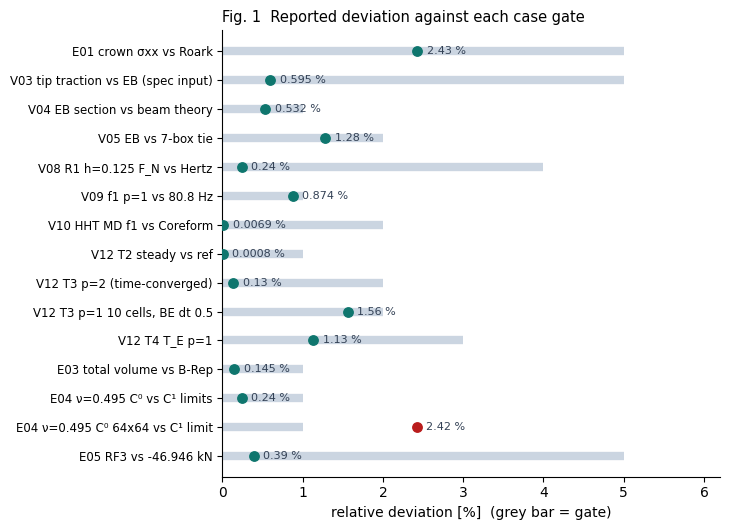

Python code for this plot: (Note: this script raises an exception after producing the figure.)
"""Report v4 (2026-11-24) figures: 1, 3, 4, 8 updated; 10, 11, 12 new."""
import csv, json, matplotlib
matplotlib.use("Agg")
import matplotlib.pyplot as plt
import numpy as np
from pathlib import Path

SP = Path(r"C:/Users/GOODMAN/AppData/Local/Temp/claude/694f846d5550b343/57a213e2-2165-46f7-af77-ce5cc827bb7c/scratchpad")
OUT = SP / "report" / "fig"
ON = SP / "overnight"
plt.rcParams.update({"font.family": "DejaVu Sans", "font.size": 10, "axes.spines.top": False, "axes.spines.right": False})
TEAL, PURPLE, AMBER, RED, GREY, INK = "#0f766e", "#7c3aed", "#b45309", "#b91c1c", "#64748b", "#111827"

# ---------------- Fig 1: deviation vs gate
rows = [
    ("E01 crown σxx vs Roark", 2.43, 5.0),
    ("V03 tip traction vs EB (spec input)", 0.595, 5.0),
    ("V04 EB section vs beam theory", 0.532, 1.0),
    ("V05 EB vs 7-box tie", 1.28, 2.0),
    ("V08 R1 h=0.125 F_N vs Hertz", 0.24, 4.0),
    ("V09 f1 p=1 vs 80.8 Hz", 0.874, 1.0),
    ("V10 HHT MD f1 vs Coreform", 0.0069, 2.0),
    ("V12 T2 steady vs ref", 0.0008, 1.0),
    ("V12 T3 p=2 (time-converged)", 0.13, 2.0),
    ("V12 T3 p=1 10 cells, BE dt 0.5", 1.56, 2.0),
    ("V12 T4 T_E p=1", 1.13, 3.0),
    ("E03 total volume vs B-Rep", 0.145, 1.0),
    ("E04 ν=0.495 C⁰ vs C¹ limits", 0.24, 1.0),
    ("E04 ν=0.495 C⁰ 64x64 vs C¹ limit", 2.42, 1.0),
    ("E05 RF3 vs -46.946 kN", 0.39, 5.0),
]
fig, ax = plt.subplots(figsize=(7.4, 5.4))
y = np.arange(len(rows))[::-1]
for yi, (lab, v, g) in zip(y, rows):
    ax.plot([0, g], [yi, yi], color="#cbd5e1", lw=6, solid_capstyle="butt", zorder=1)
    ax.scatter([v], [yi], s=46, color=TEAL if v <= g else RED, zorder=3)
    ax.text(v + 0.12, yi, f"{v:g} %", va="center", fontsize=8, color="#334155")
ax.set_yticks(y, [r[0] for r in rows], fontsize=8.5)
ax.set_xlabel("relative deviation [%]  (grey bar = gate)")
ax.set_xlim(0, 6.2)
ax.set_title("Fig. 1  Reported deviation against each case gate", loc="left", fontsize=10.5)
fig.tight_layout(); fig.savefig(OUT / "fig1_gates.png", dpi=170); plt.close(fig)

# ---------------- Fig 3: Cook membrane, nu = 0.495
d = json.load(open(ON / "e04_nu0495.json"))
ser = {"C1": {}, "C0": {}, "p1": {}}
for k, v in d.items():
    ser["C0" if k.startswith("C0") else "C1" if k.startswith("C1") else "p1"][v["n"]] = v["uy"]
lim1, lim0 = 6.964, 6.947
fig, ax = plt.subplots(figsize=(7.4, 4.1))
ax.axhspan(lim1 * 0.99, lim1 * 1.01, color="#dcfce7", alpha=0.7, lw=0, label="±1 % of C¹ limit")
ax.axhline(lim1, color=TEAL, lw=1, ls="--", label=f"C¹ extrapolated limit {lim1}")
ax.axhline(lim0, color=PURPLE, lw=1, ls=":", label=f"C⁰ extrapolated limit {lim0}")
for key, st, col, lab in (("C1", "-o", TEAL, "ours p=2 C¹ F̄/P0"), ("C0", "-s", PURPLE, "ours p=2 C⁰ F̄/P0 (Coreform U(p,C^(p−2))/P0)"),
                          ("p1", "-^", GREY, "ours p=1 F̄/P0")):
    n = sorted(ser[key]); ax.plot([1 / k for k in n], [ser[key][k] for k in n], st, color=col, label=lab, ms=5)
ax.scatter([1 / 16], [5.08215], marker="x", color=RED, s=50, zorder=4, label="Kratos TL p=1 (no F̄): 5.082")
ax.scatter([1 / 16], [6.78691], marker="+", color=RED, s=70, zorder=4, label="Kratos TL p=2 (no F̄): 6.787")
ax.set_xscale("log"); ax.set_xticks([1 / k for k in (16, 32, 64)], ["1/16", "1/32", "1/64"])
ax.xaxis.set_minor_locator(matplotlib.ticker.NullLocator())
ax.set_xlabel("element size h (= 1/n, n cells per side)"); ax.set_ylabel("tip u_y [mm]")
ax.set_ylim(4.9, 7.8); ax.legend(fontsize=7, frameon=False, loc="lower right")
ax.set_title("Fig. 3  Cook membrane, ν = 0.495, Neo-Hookean NLGEOM", loc="left", fontsize=10.5)
fig.tight_layout(); fig.savefig(OUT / "fig3_cook.png", dpi=170); plt.close(fig)

# ---------------- Fig 4: V07 slope
labels = ["Coreform (source)", "ours p=2 P0 F̄ (Coreform-like path)", "ours p=3 C⁰/P2, standard grid 0.5–0.125", "master-plan target"]
vals = [2.38, 0.852, 2.58, 2.2]
cols = [GREY, RED, TEAL, INK]
fig, ax = plt.subplots(figsize=(7.4, 3.3))
ax.barh(labels[::-1], vals[::-1], color=cols[::-1], height=0.55)
for i, v in enumerate(vals[::-1]):
    ax.text(v + 0.04, i, f"{v:g}", va="center", fontsize=9)
ax.axvline(0.5, color="#94a3b8", ls=":", lw=1); ax.text(0.52, 3.35, "source doc > 0.5", fontsize=7.5, color=GREY)
ax.set_xlabel("log-log slope of σxx error (higher is faster)"); ax.set_xlim(0, 3)
ax.set_title("Fig. 4  V07 stress convergence slope", loc="left", fontsize=10.5)
fig.tight_layout(); fig.savefig(OUT / "fig4_v07_slope.png", dpi=170); plt.close(fig)

# ---------------- Fig 8: E03 increments and Newton iterations
G = Path(r"D:/PythonCodeStudy/CAD-CAE-COPILOT/WHT_IGA/research-cf-IGA/user-guide/generated-downloads/example-problems/glass-to-metal-seal")
acc = [r for r in csv.DictReader(open(G / "glass-to-metal-seal-convergence-history.csv", encoding="utf-8")) if r["accepted"] == "True"]
cf_it = [int(r["equilibrium_iterations"]) for r in acc]
tol6 = json.load(open(ON / "e03_tol1e-6.json")); tol8 = json.load(open(ON / "e03_tol1e-8.json"))
it6 = [i for i, _ in tol6["iters"]]
it8 = [i for i, _ in tol8["iters"]]; ok8 = [o for _, o in tol8["iters"]]
fig, axs = plt.subplots(1, 2, figsize=(10.8, 4.0), gridspec_kw={"width_ratios": [1.7, 1]})
ax = axs[0]
x = np.arange(1, 46)
ax.bar(x - 0.2, cf_it, width=0.4, color="#94a3b8", label="Coreform/Abaqus (default controls, ~5e-3)")
ax.bar(x + 0.2, it6, width=0.4, color=TEAL, label="ours, Kratos tol_rel = 1e-6")
for xs in (15.5, 30.5):
    ax.axvline(xs, color="#cbd5e1", ls=":")
ax.set_xlabel("accepted increment (Coreform schedule, 15 per step)"); ax.set_ylabel("Newton / equilibrium iterations")
ax.legend(fontsize=7.5, frameon=False, loc="upper left"); ax.set_ylim(0, 9)
ax.set_title("iterations per accepted increment: 0 cutbacks in both", fontsize=9.3, loc="left")
ax = axs[1]
lab = ["Coreform", "ours 1e-6", "ours 1e-8"]
solves = [45, len(it6), len(it8)]; cut = [0, 0, sum(not o for o in ok8)]
ax.bar(lab, solves, color=["#94a3b8", TEAL, RED])
for i, (s, c) in enumerate(zip(solves, cut)):
    ax.text(i, s + 0.8, f"{s} solves\n{c} cutbacks", ha="center", fontsize=8)
ax.set_ylim(0, 60); ax.set_ylabel("Newton solves (attempts)")
ax.set_title("1e-8 stalls at the J2 residual floor", fontsize=9.3, loc="left")
fig.suptitle("Fig. 8  Glass-to-metal seal (E03): replay of Coreform's 45 accepted increments", fontsize=9.8, x=0.01, ha="left")
fig.tight_layout(); fig.savefig(OUT / "fig8_e03_seal.png", dpi=170); plt.close(fig)

# ---------------- Fig 10: V06 cut-cell quadrature (fraction position per quantity)
q = {r["q"]: r for r in json.load(open(ON / "v06_quad_sweep.json"))}
cf = {"Coreform h0p1": (0.584, 0.568, 28.5, 1.89), "Coreform regproj / wt2": (0.421, 0.409, 30.4, 1.98)}
keys, names = ("u", "ur", "srr", "stt"), ["u", "u_r", "σ_rr", "σ_θθ"]
fig, axs = plt.subplots(1, 2, figsize=(10.6, 3.7), gridspec_kw={"width_ratios": [1.25, 1]})
ax = axs[0]
x = np.arange(4); w = 0.2
vals = {"ours q=2 (exact)": [100 * q[2][k] for k in keys], "ours q=1 (under-integrated)": [100 * q[1][k] for k in keys]}
vals.update(cf)
cols = {"ours q=2 (exact)": TEAL, "ours q=1 (under-integrated)": AMBER, "Coreform h0p1": PURPLE, "Coreform regproj / wt2": "#c4b5fd"}
for j, (lab, v) in enumerate(vals.items()):
    rel = [vv / vals["ours q=2 (exact)"][i] for i, vv in enumerate(v)]
    ax.bar(x + (j - 1.5) * w, rel, width=w, color=cols[lab], label=lab)
ax.axhline(1, color=INK, lw=0.7)
ax.set_xticks(x, names); ax.set_ylabel("error / ours q=2 error")
ax.set_ylim(0, 1.75); ax.legend(fontsize=7.3, frameon=False, loc="upper left", ncol=2); ax.set_title("errors relative to our exact-quadrature result", fontsize=9.3, loc="left")
ax = axs[1]
for lab, mk in (("Coreform h0p1", "D"), ("Coreform regproj / wt2", "^")):
    t = [(cf[lab][i] - 100 * q[2][k]) / (100 * q[1][k] - 100 * q[2][k]) for i, k in enumerate(keys)]
    ax.plot(x, t, mk, color=cols[lab], ms=9, label=f"{lab}: {min(t):.2f}–{max(t):.2f}")
ax.axhline(0, color=TEAL, lw=1.2, ls="--"); ax.axhline(1, color=AMBER, lw=1.2, ls="--")
ax.text(3.35, 0.02, "q=2 exact", color=TEAL, fontsize=8, ha="right", va="bottom"); ax.text(3.35, 0.98, "q=1", color=AMBER, fontsize=8, ha="right", va="top")
ax.set_xticks(x, names); ax.set_ylim(-0.1, 1.1); ax.set_ylabel("position between q=2 (0) and q=1 (1)")
ax.legend(fontsize=7.5, frameon=False, loc="lower center", bbox_to_anchor=(0.5, 0.08)); ax.set_title("same position for all four quantities", fontsize=9.3, loc="left")
fig.suptitle("Fig. 10  V06 L0 p=1: Coreform behaves like a partly under-integrated cut-cell rule", fontsize=9.8, x=0.01, ha="left")
fig.tight_layout(); fig.savefig(OUT / "fig10_v06_quadrature.png", dpi=170); plt.close(fig)

# ---------------- Fig 11: V10 HHT vs Bossak vs Coreform
hh = json.load(open(ON / "v10_hht.json"))
apps = ["TRANSIENT_FIDELITY", "MODERATE_DISSIPATION"]
cfb = {"TRANSIENT_FIDELITY": 24768.6, "MODERATE_DISSIPATION": 24703.8}
cfi = {"TRANSIENT_FIDELITY": 24766.8, "MODERATE_DISSIPATION": 24702.1}
nat = {"TRANSIENT_FIDELITY": 24745.6, "MODERATE_DISSIPATION": 24681.0}
bos = {"TRANSIENT_FIDELITY": 24767.457, "MODERATE_DISSIPATION": 24602.979}
fig, ax = plt.subplots(figsize=(7.4, 3.6))
w = 0.16
for i, a in enumerate(apps):
    ref_ = cfb[a]
    series = [("Coreform immersed", cfi[a], "#94a3b8"), ("native Abaqus", nat[a], "#cbd5e1"),
              ("ours Bossak (earlier)", bos[a], RED), ("ours HHT (Kratos gen.-α, αm=0)", hh[a]["f1_hz"], TEAL)]
    for j, (lab, v, col) in enumerate(series):
        d = 100 * (v / ref_ - 1)
        ax.bar(i + (j - 1.5) * w, d, width=w, color=col, label=lab if i == 0 else None)
        ax.text(i + (j - 1.5) * w, d + (0.008 if d >= 0 else -0.008), f"{d:+.3f}", ha="center", va="bottom" if d >= 0 else "top", fontsize=6.8)
ax.axhline(0, color=INK, lw=0.8)
ax.set_xticks([0, 1], ["TRANSIENT_FIDELITY\n(HHT α=−0.05)", "MODERATE_DISSIPATION\n(HHT α=−0.41421)"])
ax.set_ylabel("f₁ deviation from Coreform body-fitted [%]"); ax.set_ylim(-0.5, 0.06)
ax.legend(fontsize=7.3, frameon=False, loc="lower left")
ax.set_title("Fig. 11  V10 fundamental frequency by integrator", loc="left", fontsize=10.5)
fig.tight_layout(); fig.savefig(OUT / "fig11_v10_hht.png", dpi=170); plt.close(fig)

# ---------------- Fig 12: V12 T3 Coreform method bracket
dts = [0.1, 0.2, 0.25, 0.32, 0.4, 0.5]
tc = [37.3922, 37.3363, 37.3084, 37.2694, 37.2249, 37.1693]
fig, ax = plt.subplots(figsize=(7.4, 3.6))
ax.axhspan(36.60 * 0.98, 36.60 * 1.02, color="#dcfce7", alpha=0.7, lw=0, label="NAFEMS 36.60 °C ± 2 %")
ax.axvspan(0.1, 0.5, color="#f1f5f9", lw=0, label="Coreform increment range 0.1–0.5 s")
ax.plot(dts, tc, "-o", color=TEAL, label="ours, 10 linear cells, consistent capacity, BE")
ax.axhline(37.25446, color=PURPLE, ls="--", label="Coreform 37.25446")
ax.axhline(37.4482, color=GREY, ls=":", label="same mesh, time-converged 37.448")
ax.axhline(36.648, color=AMBER, ls="-.", label="ours p=2, time-converged 36.648")
ax.set_xlabel("constant backward-Euler increment [s]"); ax.set_ylabel("T_C at 32 s [°C]")
ax.set_ylim(35.7, 37.6)
ax.legend(fontsize=7.2, frameon=False, loc="lower left", ncol=2)
ax.set_title("Fig. 12  NAFEMS T3: Coreform value inside our reproduction of its method", loc="left", fontsize=10.5)
fig.tight_layout(); fig.savefig(OUT / "fig12_v12_t3.png", dpi=170); plt.close(fig)
print("figures written")
